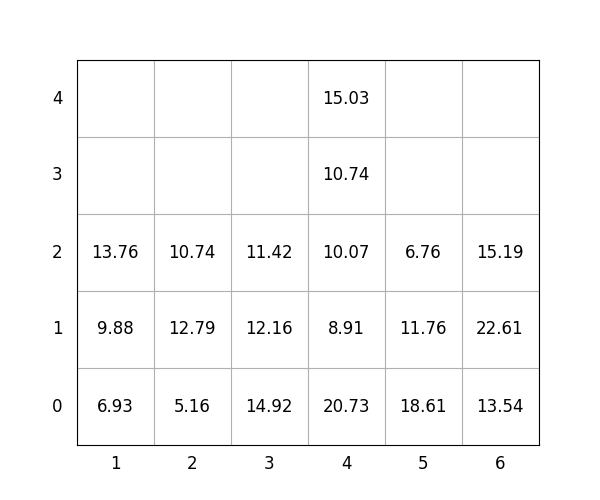

Data behind this chart, as committed beside it:
idx, loc_x, loc_y, loc_z, weight, group, score, seq, reloc, size(ft)
1, 3, 0, 0, 14.92, 0, 14.92, 1, 0, 20
2, 4, 0, 0, 20.73, 1, 120.7, 2, 0, 20
3, 4, 0, 1, 8.91, 2, 208.9, 3, 0, 20
4, 4, 0, 2, 10.07, 2, 210.1, 4, 0, 20
5, 4, 0, 3, 10.74, 3, 310.7, 5, 0, 20
6, 2, 0, 0, 5.16, 0, 5.16, 6, 0, 20
7, 5, 0, 0, 18.61, 1, 118.6, 7, 0, 20
8, 5, 0, 1, 11.76, 2, 211.8, 8, 0, 20
9, 3, 0, 1, 12.16, 1, 112.2, 9, 1.0, 20
10, 3, 0, 2, 11.42, 1, 111.4, 10, 1.0, 20
11, 4, 0, 4, 15.03, 3, 315, 11, 0, 20
12, 6, 0, 0, 13.54, 0, 13.54, 12, 0, 20
13, 2, 0, 1, 12.79, 0, 12.79, 13, 0, 20
14, 1, 0, 0, 6.93, 0, 6.93, 14, 0, 20
15, 5, 0, 2, 6.76, 3, 306.8, 15, 0, 20
16, 6, 0, 1, 22.61, 2, 222.6, 16, 0, 20
17, 1, 0, 1, 9.88, 0, 9.88, 17, 0, 20
18, 2, 0, 2, 10.74, 1, 110.7, 18, 0, 20
19, 1, 0, 2, 13.76, 0, 13.76, 19, 0, 20
20, 6, 0, 2, 15.19, 3, 315.2, 20, 0, 20
